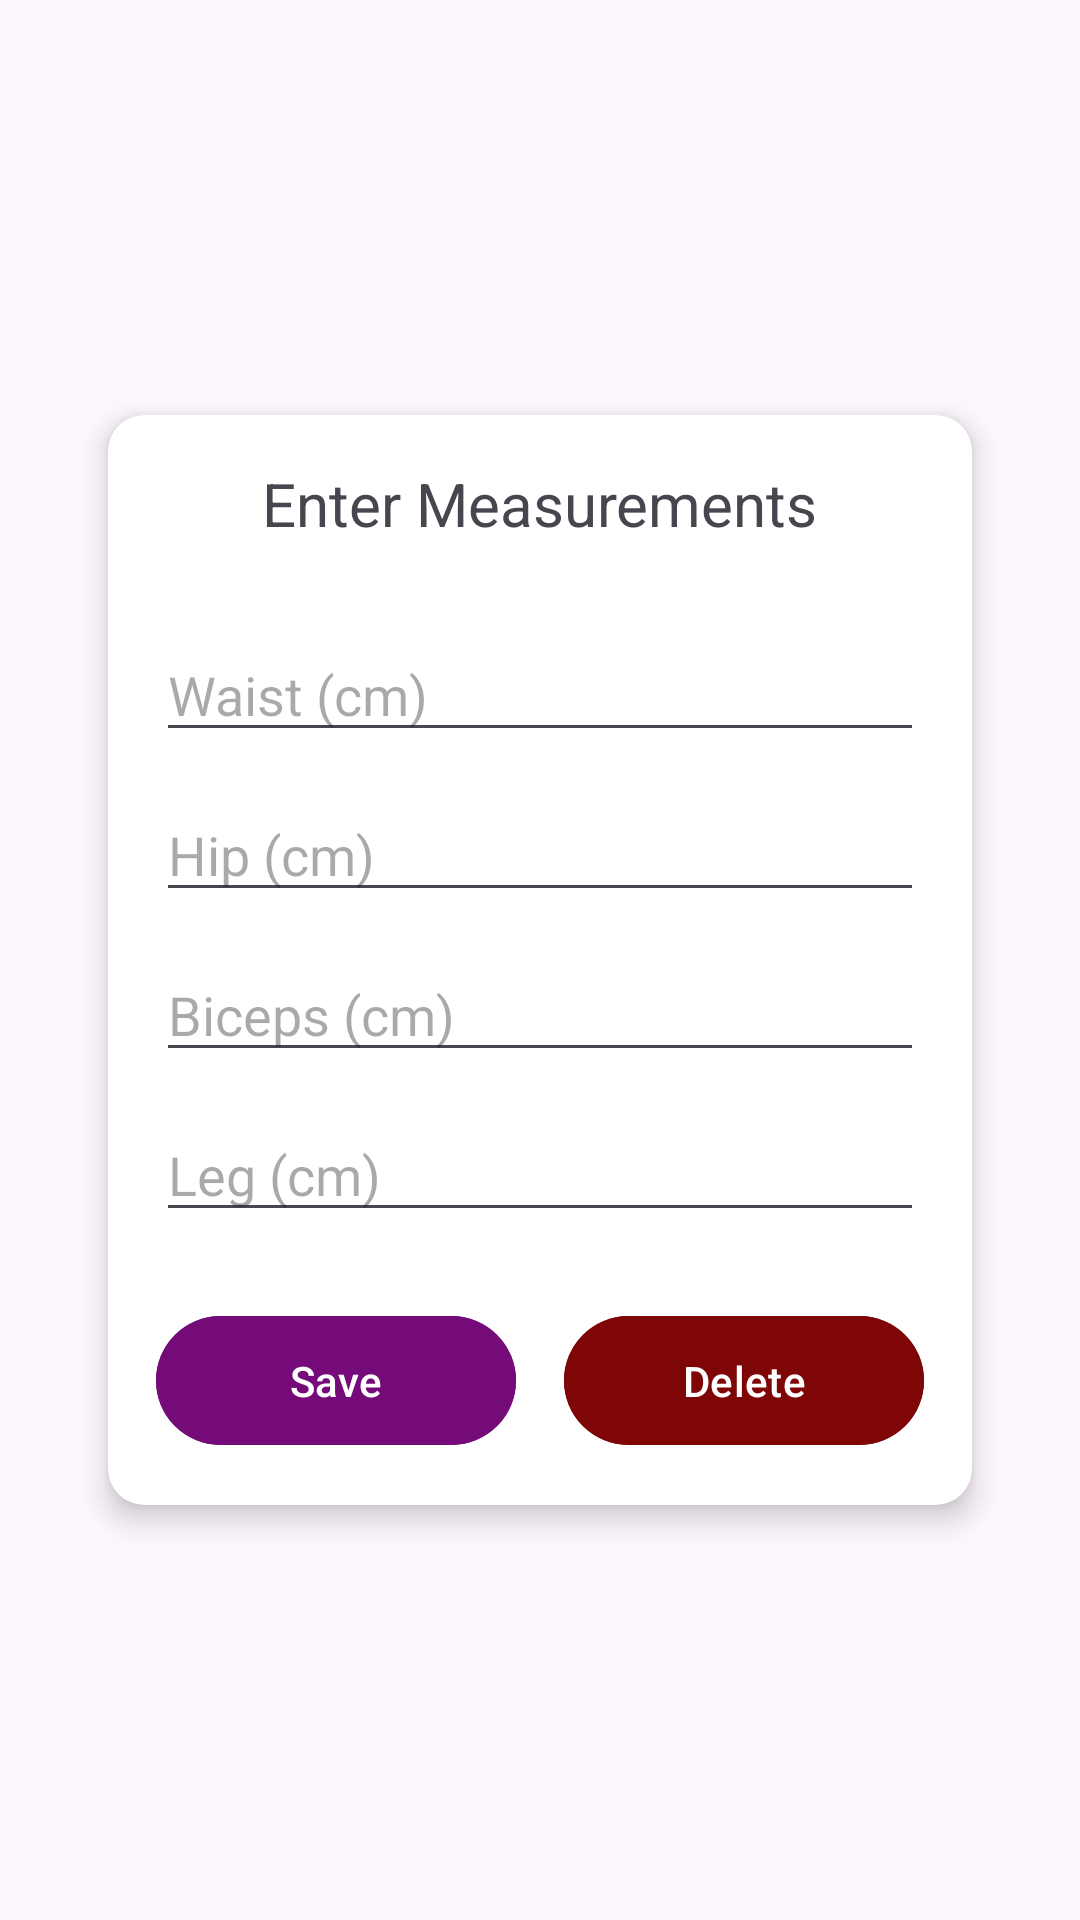

Reconstruct the res/layout file that produces this screen, plus the resources it refers to.
<!-- AndroidManifest.xml: activity theme Theme.Gym.NoActionBar -->
<!-- res/layout/activity_medidas.xml -->
<?xml version="1.0" encoding="utf-8"?>
<androidx.constraintlayout.widget.ConstraintLayout
    xmlns:android="http://schemas.android.com/apk/res/android"
    xmlns:app="http://schemas.android.com/apk/res-auto"
    xmlns:tools="http://schemas.android.com/tools"
    android:id="@+id/main"
    android:layout_width="match_parent"
    android:layout_height="match_parent"
    android:background="@drawable/dark_purple">

    <ImageButton
        android:id="@+id/backButton"
        android:layout_width="wrap_content"
        android:layout_height="wrap_content"
        android:contentDescription="@string/back"
        android:background="?attr/selectableItemBackgroundBorderless"
        android:src="@drawable/baseline_arrow_back_24"
        android:layout_margin="16dp"
        app:layout_constraintTop_toTopOf="parent"
        app:layout_constraintStart_toStartOf="parent" />

    <androidx.cardview.widget.CardView
        android:id="@+id/measurementsCard"
        android:layout_width="0dp"
        android:layout_height="wrap_content"
        android:layout_margin="32dp"
        app:cardCornerRadius="12dp"
        app:cardElevation="6dp"
        app:layout_constraintWidth_percent="0.8"
        app:layout_constraintTop_toTopOf="parent"
        app:layout_constraintBottom_toBottomOf="parent"
        app:layout_constraintStart_toStartOf="parent"
        app:layout_constraintEnd_toEndOf="parent"
        android:padding="16dp">

        <LinearLayout
            android:layout_width="match_parent"
            android:layout_height="wrap_content"
            android:orientation="vertical"
            android:gravity="center_horizontal"
            android:layout_margin="16dp">

            <TextView
                android:layout_width="wrap_content"
                android:layout_height="wrap_content"
                android:text="@string/enter_measurements"
                android:textSize="20sp"
                android:layout_marginBottom="16dp" />

            <EditText
                android:id="@+id/editTextWaist"
                android:layout_width="match_parent"
                android:layout_height="wrap_content"
                android:hint="@string/waist_cm"
                android:layout_marginTop="12dp"
                android:inputType="numberDecimal" />

            <EditText
                android:id="@+id/editTextHip"
                android:layout_width="match_parent"
                android:layout_height="wrap_content"
                android:hint="@string/hip_cm"
                android:layout_marginTop="12dp"
                android:inputType="numberDecimal" />

            <EditText
                android:id="@+id/editTextBiceps"
                android:layout_width="match_parent"
                android:layout_height="wrap_content"
                android:hint="@string/biceps_cm"
                android:layout_marginTop="12dp"
                android:inputType="numberDecimal" />

            <EditText
                android:id="@+id/editTextLeg"
                android:layout_width="match_parent"
                android:layout_height="wrap_content"
                android:hint="@string/leg_cm"
                android:layout_marginTop="12dp"
                android:inputType="numberDecimal" />

            <LinearLayout
                android:layout_width="match_parent"
                android:layout_height="wrap_content"
                android:orientation="horizontal"
                android:layout_marginTop="24dp"
                android:gravity="center_horizontal">

                <Button
                    android:id="@+id/buttonSaveMeasurements"
                    android:layout_width="0dp"
                    android:layout_height="wrap_content"
                    android:text="@string/save"
                    android:layout_weight="1"
                    android:padding="12dp"
                    android:backgroundTint="@color/button_color2" />

                <Button
                    android:id="@+id/buttonDeleteMeasurements"
                    android:layout_width="0dp"
                    android:layout_height="wrap_content"
                    android:text="@string/delete"
                    android:layout_weight="1"
                    android:layout_marginStart="16dp"
                    android:padding="12dp"
                    android:backgroundTint="@color/button_color3" />

            </LinearLayout>

        </LinearLayout>

    </androidx.cardview.widget.CardView>

</androidx.constraintlayout.widget.ConstraintLayout>
<!-- resources referenced by this layout -->
<resources>
  <color name="button_color2">#750B78</color>
  <color name="button_color3">#7E0606</color>
  <string name="back">Back</string>
  <string name="biceps_cm">Biceps (cm)</string>
  <string name="delete">Delete</string>
  <string name="enter_measurements">Enter Measurements</string>
  <string name="hip_cm">Hip (cm)</string>
  <string name="leg_cm">Leg (cm)</string>
  <string name="save">Save</string>
  <string name="waist_cm">Waist (cm)</string>
  <style name="Theme.Gym.NoActionBar">
          <item name="windowActionBar">false</item>
          <item name="windowNoTitle">true</item>
      </style>
</resources>
